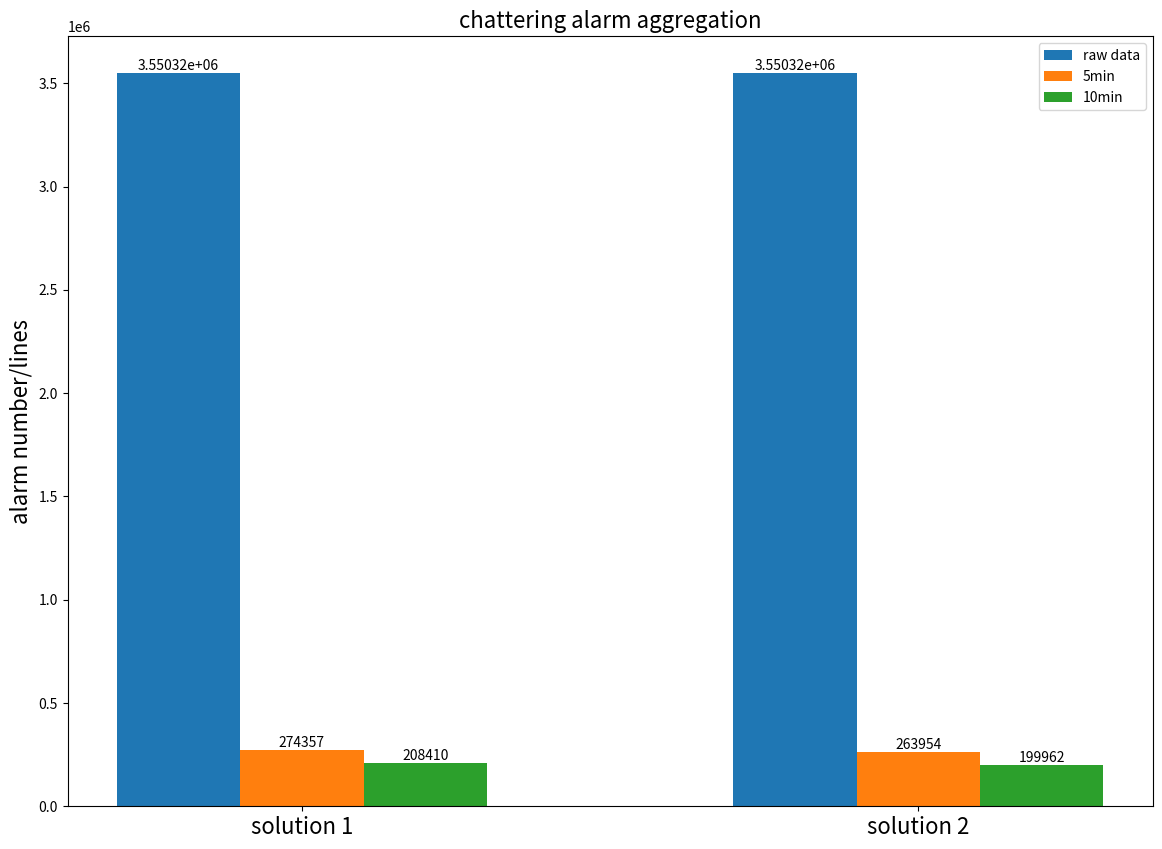

This chart was generated by the following Python code:
# -*- encoding: UTF-8 -*-
'''
@File        : draw.py
@Environment : 
@Description : 
@Time        : 2023-08-02 11:14:07
[redacted]
'''

import matplotlib.pylab as plt

#设置坐标轴
x = ["solution 1", "solution 2"]
y_20 = [3550316, 3550316]
y_21 = [274357, 263954]
y_22 = [208410, 199962]

bar_width = 0.2
x_20 = list(range(len(x)))
x_21 = [i + bar_width for i in x_20]
x_22 = [i + bar_width * 2 for i in x_20]

#设置大小
plt.figure(figsize=(14, 10), dpi=80)

#绘制
bar1 = plt.bar(range(len(x)), y_20, width=bar_width, label="raw data")
bar2 = plt.bar(x_21, y_21, width=bar_width, label="5min")
bar3 = plt.bar(x_22, y_22, width=bar_width, label="10min")

plt.bar_label(bar1)
plt.bar_label(bar2)
plt.bar_label(bar3)

#设置坐标信息
plt.xticks(x_21, x, fontsize=16)

plt.ylabel("alarm number/lines", fontsize=16)
plt.title("chattering alarm aggregation", fontsize=16)

#绘制图例
plt.legend()

#显示
plt.show()




# import matplotlib.pyplot as plt
# import numpy as np

# # 自定义函数，用于添加百分比标注
# def add_percentage_labels(ax):
#     for rect in ax.patches:
#         height = rect.get_height()
#         ax.annotate('{:.1f}%'.format(height), xy=(rect.get_x() + rect.get_width() / 2, height),
#                     xytext=(0, 3),  # 3 points vertical offset
#                     textcoords="offset points",
#                     ha='center', va='bottom')

# # 提供示例数据，每三个数据为一组
# data = [30, 40, 50, 20, 10, 5, 15, 25, 35, 60, 70, 80]

# # 将数据分组，每三个数据为一组
# grouped_data = [data[i:i+3] for i in range(0, len(data), 3)]

# # 绘制柱形图
# fig, ax = plt.subplots()
# bar_width = 0.2
# index = np.arange(len(grouped_data[0]))

# # 绘制每组数据的柱形图
# for i, group in enumerate(grouped_data):
#     bar_positions = index + bar_width * i
#     ax.bar(bar_positions, group, bar_width, label='Group {}'.format(i + 1))

# # 添加图例
# ax.legend()

# # 添加百分比标注
# add_percentage_labels(ax)

# # 设置x轴标签和标题
# ax.set_xlabel('Data')
# ax.set_ylabel('Value')
# ax.set_title('Bar Chart with Percentage Labels')

# # 设置x轴刻度
# ax.set_xticks(index + bar_width * (len(grouped_data) - 1) / 2)
# ax.set_xticklabels(['Data 1', 'Data 2', 'Data 3'])

# plt.show()

